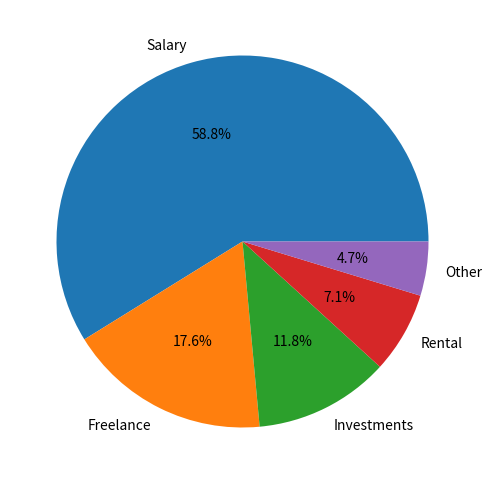

This chart was generated by the following Python code:
# Create a pie chart to visualize the distribution of your monthly income by
# source. You have collected data on the various sources of your income, such as
# salary, freelance work, investments, and rental income. Share your
# conclusion/analysis.

import matplotlib.pyplot as plt

income_sources = ['Salary', 'Freelance', 'Investments', 'Rental', 'Other']
monthly_income = [5000, 1500, 1000, 600, 400]

plt.figure(figsize = (6,7))
plt.pie(monthly_income, labels = income_sources, autopct='%1.1f%%')

plt.show()
